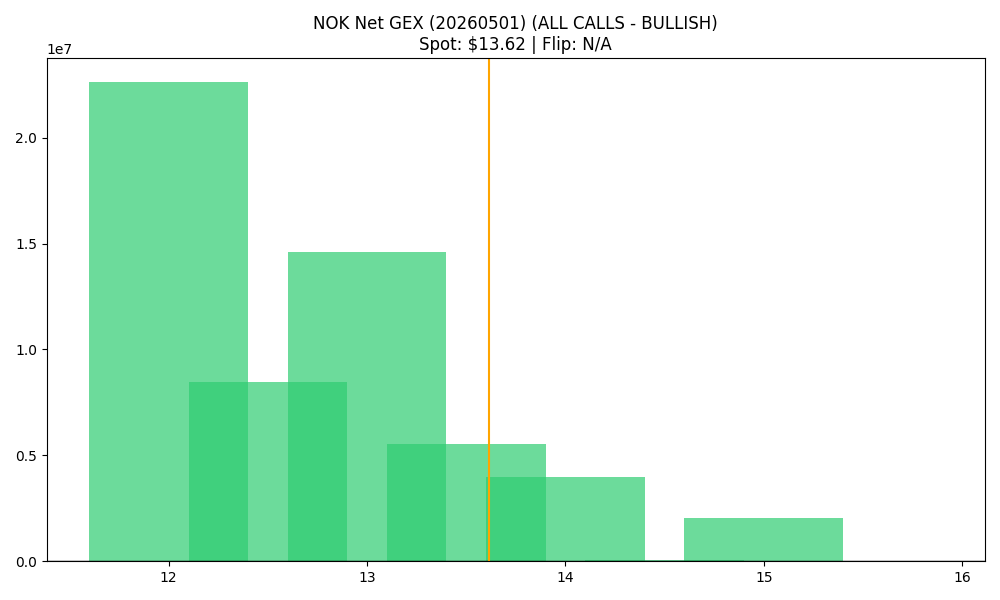

The file beside this chart, header and first rows:
strike, call_gex, put_gex, call_dex, put_dex, net_greek_delta, net_gex
12.0, 24625597, 2000834, 101586685, -1495183, 0.6864, 22624763
12.5, 12257251, 3770478, 24510166, -3633564, 0.4465, 8486773
13.0, 14898071, 293151, 15323959, -313508, 0.4604, 14604920
13.5, 5564615, 31861, 10484064, -78641, 0.3986, 5532754
14.0, 4015514, 22417, 7051676, -83867, 0.3141, 3993096
14.5, 65393, 440.7, 106786, -2119, 0.2472, 64953
15.0, 2048116, 17617, 2181722, -103581, 0.08659, 2030498
15.5, 20057, 1170, 24711, -11925, 0.05826, 18888
